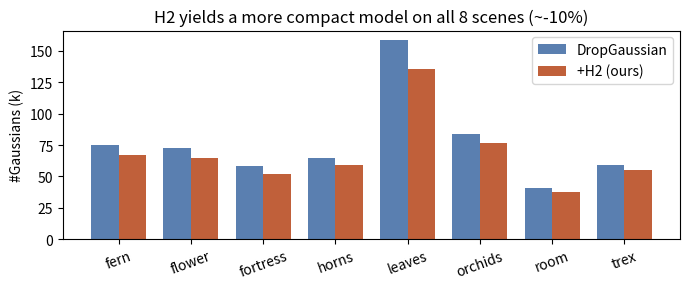
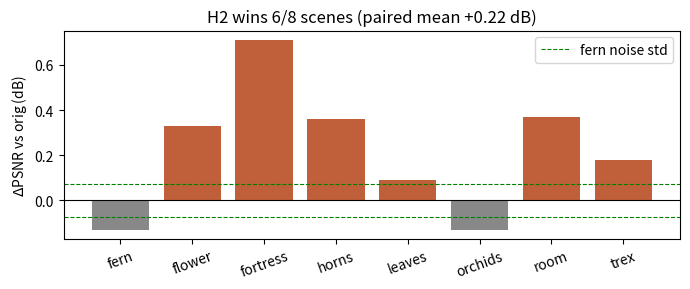
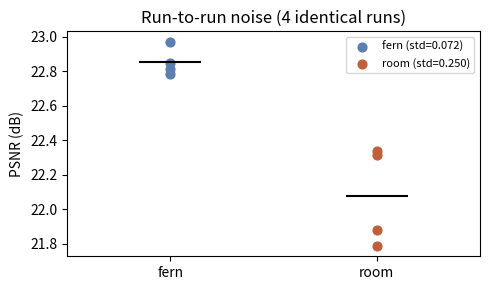

Write Python code to recreate these figures, in order.
"""Generate analysis figures for the report (no GUI)."""
import matplotlib
matplotlib.use("Agg")
import matplotlib.pyplot as plt
import numpy as np, os

os.makedirs("results/figs", exist_ok=True)
scenes = ["fern","flower","fortress","horns","leaves","orchids","room","trex"]

# --- Gaussian count: original vs H2 ---
g_orig = [74727,72400,58002,64963,158319,84151,41133,59439]
g_h2   = [67020,64658,52275,59177,135223,76439,37380,55261]
x = np.arange(len(scenes)); w=0.38
fig, ax = plt.subplots(figsize=(7,3))
ax.bar(x-w/2, np.array(g_orig)/1000, w, label="DropGaussian", color="#5a7fb0")
ax.bar(x+w/2, np.array(g_h2)/1000, w, label="+H2 (ours)", color="#c0603a")
ax.set_xticks(x); ax.set_xticklabels(scenes, rotation=20); ax.set_ylabel("#Gaussians (k)")
ax.set_title("H2 yields a more compact model on all 8 scenes (~-10%)")
ax.legend(); fig.tight_layout(); fig.savefig("results/figs/gauss_bar.png", dpi=150); plt.close(fig)

# --- per-scene delta PSNR (H2 - original) ---
d = [-0.13,+0.33,+0.71,+0.36,+0.09,-0.13,+0.37,+0.18]
fig, ax = plt.subplots(figsize=(7,3))
colors = ["#c0603a" if v>0 else "#888888" for v in d]
ax.bar(scenes, d, color=colors)
ax.axhline(0, color="k", lw=0.8)
ax.axhline(0.072, color="green", ls="--", lw=0.8, label="fern noise std")
ax.axhline(-0.072, color="green", ls="--", lw=0.8)
ax.set_ylabel(r"$\Delta$PSNR vs orig (dB)"); ax.set_xticklabels(scenes, rotation=20)
ax.set_title("H2 wins 6/8 scenes (paired mean +0.22 dB)")
ax.legend(); fig.tight_layout(); fig.savefig("results/figs/delta_psnr.png", dpi=150); plt.close(fig)

# --- noise floor: 4 repeats of original ---
fern_runs=[22.847,22.783,22.973,22.815]; room_runs=[22.315,21.879,21.788,22.341]
fig, ax = plt.subplots(figsize=(5,3))
ax.scatter([1]*4, fern_runs, color="#5a7fb0", s=40, label=f"fern (std={np.std(fern_runs):.3f})")
ax.scatter([2]*4, room_runs, color="#c0603a", s=40, label=f"room (std={np.std(room_runs):.3f})")
for xx,runs in [(1,fern_runs),(2,room_runs)]:
    ax.hlines(np.mean(runs), xx-0.15, xx+0.15, color="k")
ax.set_xticks([1,2]); ax.set_xticklabels(["fern","room"]); ax.set_xlim(0.5,2.5)
ax.set_ylabel("PSNR (dB)"); ax.set_title("Run-to-run noise (4 identical runs)")
ax.legend(fontsize=8); fig.tight_layout(); fig.savefig("results/figs/noise.png", dpi=150); plt.close(fig)
print("saved gauss_bar.png, delta_psnr.png, noise.png")
